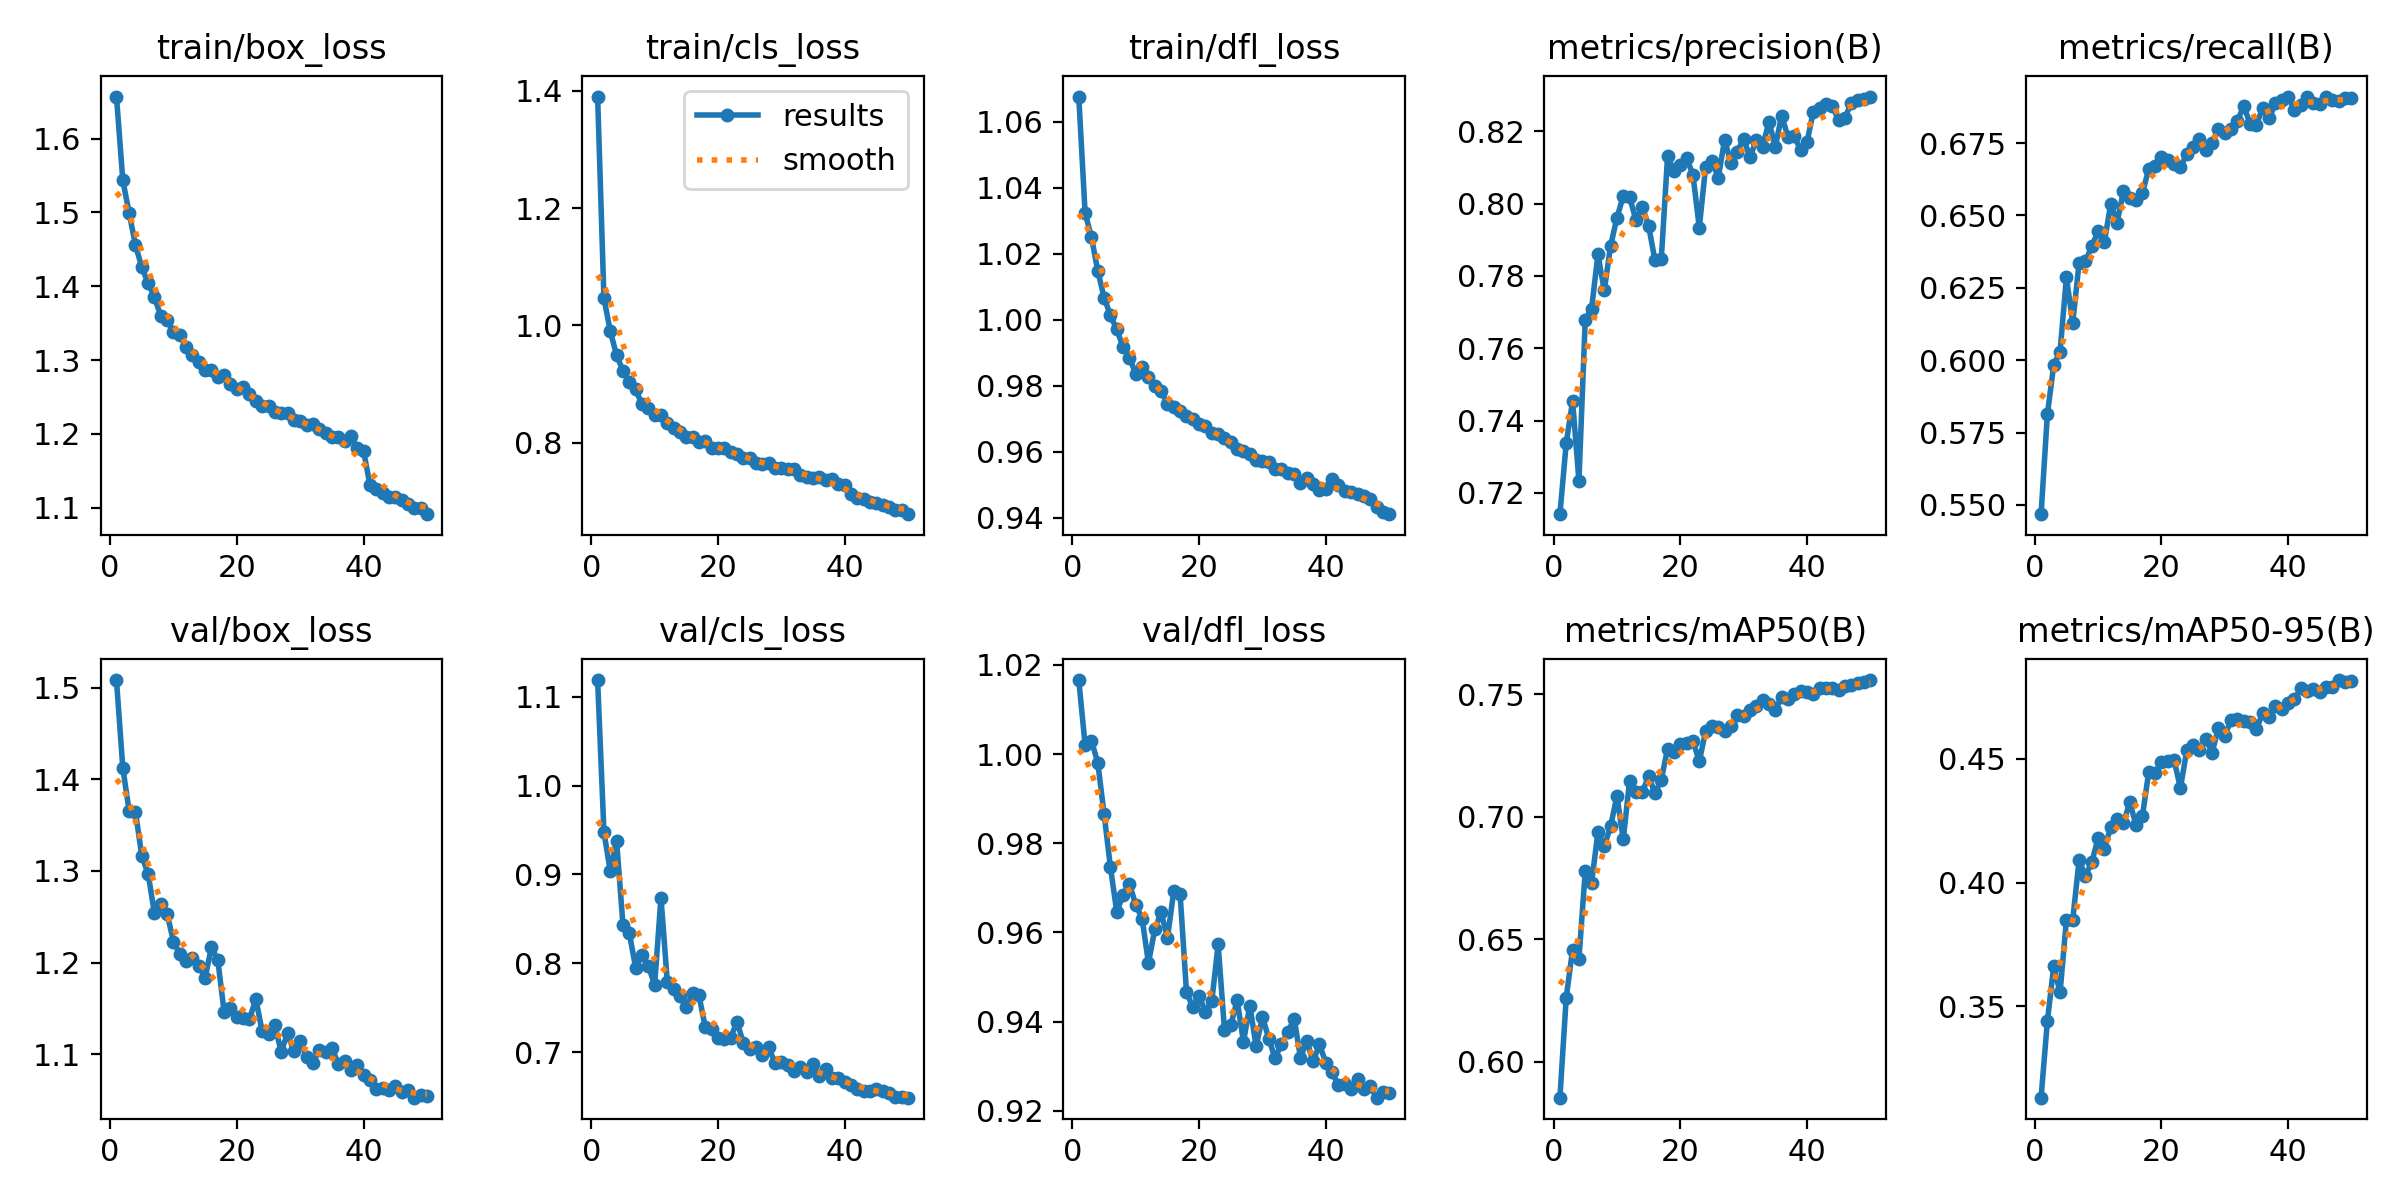

Values plotted in this chart, from the file beside it:
epoch, time, train/box_loss, train/cls_loss, train/dfl_loss, metrics/precision(B), metrics/recall(B), metrics/mAP50(B), metrics/mAP50-95(B), val/box_loss, val/cls_loss, val/dfl_loss, lr/pg0, lr/pg1, lr/pg2
1, 606.5, 1.657, 1.39, 1.068, 0.7141, 0.5468, 0.5852, 0.313, 1.508, 1.119, 1.017, 0.0006649, 0.0006649, 0.0006649
2, 1211, 1.544, 1.046, 1.032, 0.7338, 0.5814, 0.6261, 0.344, 1.412, 0.9474, 1.002, 0.001305, 0.001305, 0.001305
3, 1543, 1.499, 0.9904, 1.025, 0.7454, 0.5984, 0.6457, 0.3662, 1.365, 0.9036, 1.003, 0.001919, 0.001919, 0.001919
4, 1865, 1.456, 0.9488, 1.015, 0.7234, 0.603, 0.6419, 0.3556, 1.364, 0.9375, 0.9981, 0.001881, 0.001881, 0.001881
5, 2118, 1.425, 0.923, 1.007, 0.7679, 0.6286, 0.6778, 0.385, 1.316, 0.8435, 0.9865, 0.001842, 0.001842, 0.001842
6, 2354, 1.404, 0.9038, 1.001, 0.771, 0.6129, 0.6731, 0.3849, 1.297, 0.834, 0.9746, 0.001802, 0.001802, 0.001802
7, 2919, 1.385, 0.8908, 0.9971, 0.7859, 0.6335, 0.6936, 0.409, 1.254, 0.7952, 0.9646, 0.001762, 0.001762, 0.001762
8, 3247, 1.359, 0.8656, 0.9917, 0.7761, 0.6341, 0.688, 0.4027, 1.263, 0.8088, 0.9684, 0.001723, 0.001723, 0.001723
9, 3850, 1.354, 0.8594, 0.9886, 0.7883, 0.6393, 0.696, 0.4082, 1.253, 0.7973, 0.9709, 0.001683, 0.001683, 0.001683
10, 4395, 1.338, 0.8477, 0.9836, 0.7961, 0.6445, 0.7086, 0.418, 1.223, 0.7756, 0.9662, 0.001644, 0.001644, 0.001644
11, 4655, 1.334, 0.8468, 0.9856, 0.8021, 0.6409, 0.6908, 0.4135, 1.209, 0.8738, 0.9631, 0.001604, 0.001604, 0.001604
12, 5066, 1.317, 0.8341, 0.9826, 0.8019, 0.654, 0.7148, 0.4226, 1.202, 0.7794, 0.9531, 0.001564, 0.001564, 0.001564
13, 5309, 1.307, 0.8259, 0.98, 0.7954, 0.6475, 0.7102, 0.4256, 1.205, 0.7711, 0.9607, 0.001525, 0.001525, 0.001525
14, 5858, 1.298, 0.8183, 0.9784, 0.7992, 0.6583, 0.71, 0.4239, 1.197, 0.7628, 0.9645, 0.001485, 0.001485, 0.001485
15, 6089, 1.287, 0.81, 0.9746, 0.7938, 0.656, 0.7167, 0.4326, 1.183, 0.7508, 0.9588, 0.001446, 0.001446, 0.001446
16, 6481, 1.286, 0.8098, 0.9735, 0.7844, 0.6555, 0.7096, 0.4231, 1.217, 0.7664, 0.9693, 0.001406, 0.001406, 0.001406
17, 6698, 1.277, 0.8019, 0.9724, 0.7846, 0.6576, 0.7152, 0.4269, 1.202, 0.7638, 0.9686, 0.001366, 0.001366, 0.001366
18, 6967, 1.28, 0.8036, 0.9709, 0.8132, 0.6661, 0.7278, 0.4448, 1.146, 0.7278, 0.9467, 0.001327, 0.001327, 0.001327
19, 7197, 1.268, 0.7917, 0.97, 0.809, 0.6672, 0.7266, 0.4442, 1.15, 0.7262, 0.9432, 0.001287, 0.001287, 0.001287
20, 7418, 1.261, 0.7913, 0.9683, 0.8106, 0.6703, 0.7298, 0.4487, 1.141, 0.7157, 0.9457, 0.001248, 0.001248, 0.001248
21, 7770, 1.263, 0.7913, 0.9679, 0.8126, 0.6691, 0.7303, 0.4491, 1.139, 0.7151, 0.9422, 0.001208, 0.001208, 0.001208
22, 8320, 1.255, 0.7843, 0.9658, 0.8079, 0.6676, 0.731, 0.4494, 1.138, 0.7161, 0.9446, 0.001168, 0.001168, 0.001168
23, 8979, 1.244, 0.7809, 0.9655, 0.7934, 0.6666, 0.7226, 0.4383, 1.16, 0.7343, 0.9573, 0.001129, 0.001129, 0.001129
24, 9315, 1.237, 0.7741, 0.9642, 0.8102, 0.6713, 0.735, 0.4534, 1.125, 0.7101, 0.9381, 0.001089, 0.001089, 0.001089
25, 9637, 1.238, 0.7743, 0.9629, 0.8117, 0.6735, 0.737, 0.4556, 1.123, 0.7034, 0.9392, 0.00105, 0.00105, 0.00105
26, 10465, 1.23, 0.7662, 0.9609, 0.8072, 0.6764, 0.7365, 0.4538, 1.132, 0.7062, 0.9448, 0.00101, 0.00101, 0.00101
27, 10892, 1.228, 0.7643, 0.9602, 0.8176, 0.6727, 0.7351, 0.4581, 1.103, 0.6968, 0.9354, 0.0009704, 0.0009704, 0.0009704
28, 11276, 1.228, 0.7654, 0.9594, 0.8113, 0.6751, 0.7372, 0.4525, 1.123, 0.7053, 0.9436, 0.0009308, 0.0009308, 0.0009308
29, 11506, 1.218, 0.7578, 0.9574, 0.8144, 0.6798, 0.7417, 0.4626, 1.103, 0.6879, 0.9345, 0.0008912, 0.0008912, 0.0008912
30, 11850, 1.217, 0.7574, 0.9572, 0.818, 0.6786, 0.7412, 0.4593, 1.114, 0.6891, 0.9411, 0.0008516, 0.0008516, 0.0008516
31, 12099, 1.212, 0.7545, 0.9569, 0.8128, 0.68, 0.7435, 0.4659, 1.097, 0.6851, 0.9361, 0.000812, 0.000812, 0.000812
32, 12437, 1.213, 0.7558, 0.9547, 0.8176, 0.6827, 0.7451, 0.4663, 1.09, 0.6785, 0.9318, 0.0007724, 0.0007724, 0.0007724
33, 12734, 1.207, 0.7455, 0.9549, 0.8158, 0.6877, 0.7478, 0.4652, 1.105, 0.6837, 0.9351, 0.0007328, 0.0007328, 0.0007328
34, 12979, 1.201, 0.7422, 0.9537, 0.8226, 0.6816, 0.7461, 0.4649, 1.102, 0.6775, 0.9376, 0.0006932, 0.0006932, 0.0006932
35, 13275, 1.196, 0.7397, 0.9533, 0.8157, 0.6814, 0.7437, 0.4622, 1.107, 0.6868, 0.9407, 0.0006536, 0.0006536, 0.0006536
36, 13532, 1.196, 0.7413, 0.9505, 0.8243, 0.6871, 0.749, 0.4685, 1.09, 0.6733, 0.9319, 0.000614, 0.000614, 0.000614
37, 13793, 1.191, 0.7362, 0.9519, 0.8184, 0.6835, 0.7481, 0.4669, 1.092, 0.6811, 0.9356, 0.0005744, 0.0005744, 0.0005744
38, 14036, 1.197, 0.7383, 0.9504, 0.8186, 0.6887, 0.7501, 0.4713, 1.083, 0.6713, 0.9311, 0.0005348, 0.0005348, 0.0005348
39, 14315, 1.181, 0.7291, 0.9485, 0.8148, 0.6897, 0.7513, 0.47, 1.088, 0.6709, 0.9349, 0.0004952, 0.0004952, 0.0004952
40, 14637, 1.177, 0.7278, 0.9487, 0.817, 0.6911, 0.7508, 0.4725, 1.078, 0.6661, 0.9307, 0.0004556, 0.0004556, 0.0004556
41, 15004, 1.131, 0.7132, 0.9519, 0.8254, 0.6863, 0.7502, 0.474, 1.072, 0.6629, 0.9286, 0.000416, 0.000416, 0.000416
42, 15407, 1.125, 0.7056, 0.9501, 0.8265, 0.688, 0.7525, 0.4786, 1.062, 0.6587, 0.9257, 0.0003764, 0.0003764, 0.0003764
43, 16085, 1.12, 0.704, 0.948, 0.8275, 0.6909, 0.7525, 0.4775, 1.063, 0.656, 0.9259, 0.0003368, 0.0003368, 0.0003368
44, 16709, 1.115, 0.6989, 0.9478, 0.8268, 0.6887, 0.7528, 0.4781, 1.061, 0.6568, 0.9248, 0.0002972, 0.0002972, 0.0002972
45, 17248, 1.115, 0.698, 0.9471, 0.8231, 0.6884, 0.7518, 0.4773, 1.066, 0.6582, 0.9271, 0.0002576, 0.0002576, 0.0002576
46, 17481, 1.111, 0.6937, 0.9466, 0.8237, 0.6908, 0.7536, 0.4792, 1.059, 0.6557, 0.9249, 0.000218, 0.000218, 0.000218
47, 17790, 1.105, 0.6911, 0.9457, 0.8278, 0.6897, 0.7538, 0.4789, 1.061, 0.6545, 0.9255, 0.0001784, 0.0001784, 0.0001784
48, 18015, 1.1, 0.6859, 0.9432, 0.8286, 0.6895, 0.7549, 0.4819, 1.053, 0.6496, 0.9229, 0.0001388, 0.0001388, 0.0001388
49, 18337, 1.099, 0.6855, 0.9418, 0.829, 0.6906, 0.7553, 0.481, 1.055, 0.6493, 0.9243, 9.92e-05, 9.92e-05, 9.92e-05
50, 18552, 1.091, 0.6783, 0.9411, 0.8296, 0.6904, 0.7559, 0.4816, 1.055, 0.6487, 0.9239, 5.96e-05, 5.96e-05, 5.96e-05
